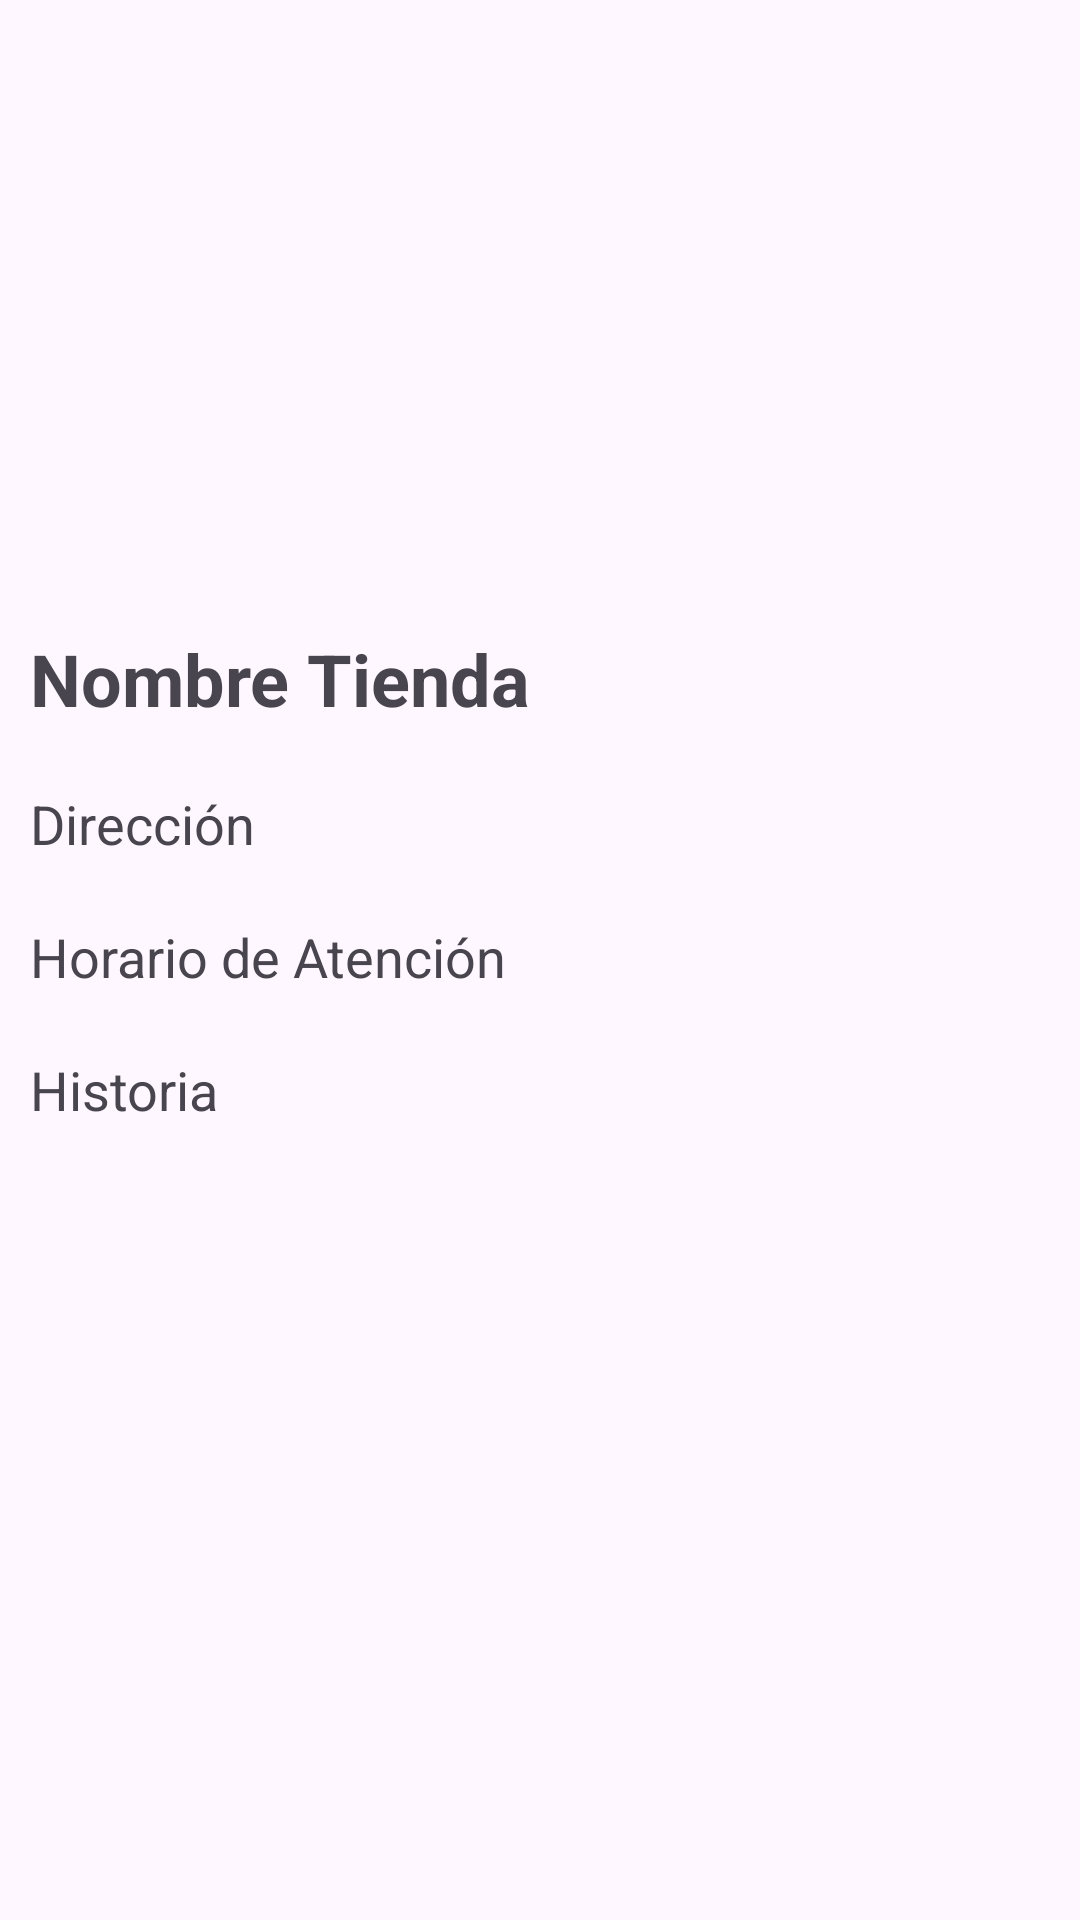

This screen was rendered from an Android layout file. Write that file and the resources it references.
<!-- AndroidManifest.xml: application theme Theme.ExampleApiRestTMDB -->
<!-- res/layout/activity_details.xml -->
<?xml version="1.0" encoding="utf-8"?>
<androidx.constraintlayout.widget.ConstraintLayout
xmlns:android="http://schemas.android.com/apk/res/android"
xmlns:app="http://schemas.android.com/apk/res-auto"
xmlns:tools="http://schemas.android.com/tools"
android:layout_width="match_parent"
android:layout_height="match_parent"
tools:context=".ui.DetailsActivity">
    <androidx.appcompat.widget.AppCompatImageView
        android:id="@+id/imageViewStore"
        android:layout_width="match_parent"
        android:layout_height="200dp"
        app:layout_constraintTop_toTopOf="parent"
        app:layout_constraintStart_toStartOf="parent"
        app:layout_constraintEnd_toEndOf="parent"/>

    <androidx.core.widget.NestedScrollView
        android:id="@+id/scrollViewDetail"
        android:layout_width="match_parent"
        android:layout_height="wrap_content"
        app:layout_constraintTop_toBottomOf="@id/imageViewStore"
        app:layout_constraintStart_toStartOf="parent"
        app:layout_constraintEnd_toEndOf="parent">

        <androidx.constraintlayout.widget.ConstraintLayout
            android:id="@+id/constraintLayoutDetail"
            android:layout_width="match_parent"
            android:layout_height="wrap_content"
            app:layout_constraintStart_toStartOf="parent"
            app:layout_constraintEnd_toEndOf="parent">

            <androidx.appcompat.widget.AppCompatTextView
                android:id="@+id/textViewStoreName"
                android:layout_width="match_parent"
                android:layout_height="wrap_content"
                android:text="Nombre Tienda"
                android:textSize="24sp"
                android:textStyle="bold"
                android:padding="10dp"
                app:layout_constraintStart_toStartOf="parent"
                app:layout_constraintEnd_toEndOf="parent"
                app:layout_constraintTop_toTopOf="parent"/>

            <androidx.appcompat.widget.AppCompatTextView
                android:id="@+id/textViewStoreAddress"
                android:layout_width="match_parent"
                android:layout_height="wrap_content"
                android:text="Dirección"
                android:drawableStart="@drawable/baseline_error_24"
                android:drawablePadding="10dp"
                android:textSize="18sp"
                android:padding="10dp"
                app:layout_constraintTop_toBottomOf="@id/textViewStoreName"
                app:layout_constraintStart_toStartOf="parent"
                app:layout_constraintEnd_toEndOf="parent"/>

            <androidx.appcompat.widget.AppCompatTextView
                android:id="@+id/textViewStoreOfficeHours"
                android:layout_width="match_parent"
                android:layout_height="wrap_content"
                android:text="Horario de Atención"
                android:drawableStart="@drawable/baseline_error_24"
                android:drawablePadding="10dp"
                android:textSize="18sp"
                android:padding="10dp"
                app:layout_constraintTop_toBottomOf="@id/textViewStoreAddress"
                app:layout_constraintStart_toStartOf="parent"
                app:layout_constraintEnd_toEndOf="parent"/>

            <androidx.appcompat.widget.AppCompatTextView
                android:id="@+id/textViewStoreHistory"
                android:layout_width="match_parent"
                android:layout_height="wrap_content"
                android:text="Historia"
                android:textSize="18sp"
                android:padding="10dp"
                app:layout_constraintTop_toBottomOf="@id/textViewStoreOfficeHours"
                app:layout_constraintStart_toStartOf="parent"
                app:layout_constraintEnd_toEndOf="parent"/>

        </androidx.constraintlayout.widget.ConstraintLayout>

    </androidx.core.widget.NestedScrollView>


</androidx.constraintlayout.widget.ConstraintLayout>
<!-- resources referenced by this layout -->
<resources>
  <style name="Theme.ExampleApiRestTMDB" parent="Base.Theme.ExampleApiRestTMDB" />
  <style name="Base.Theme.ExampleApiRestTMDB" parent="Theme.Material3.DayNight.NoActionBar">
          
          
      </style>
</resources>
